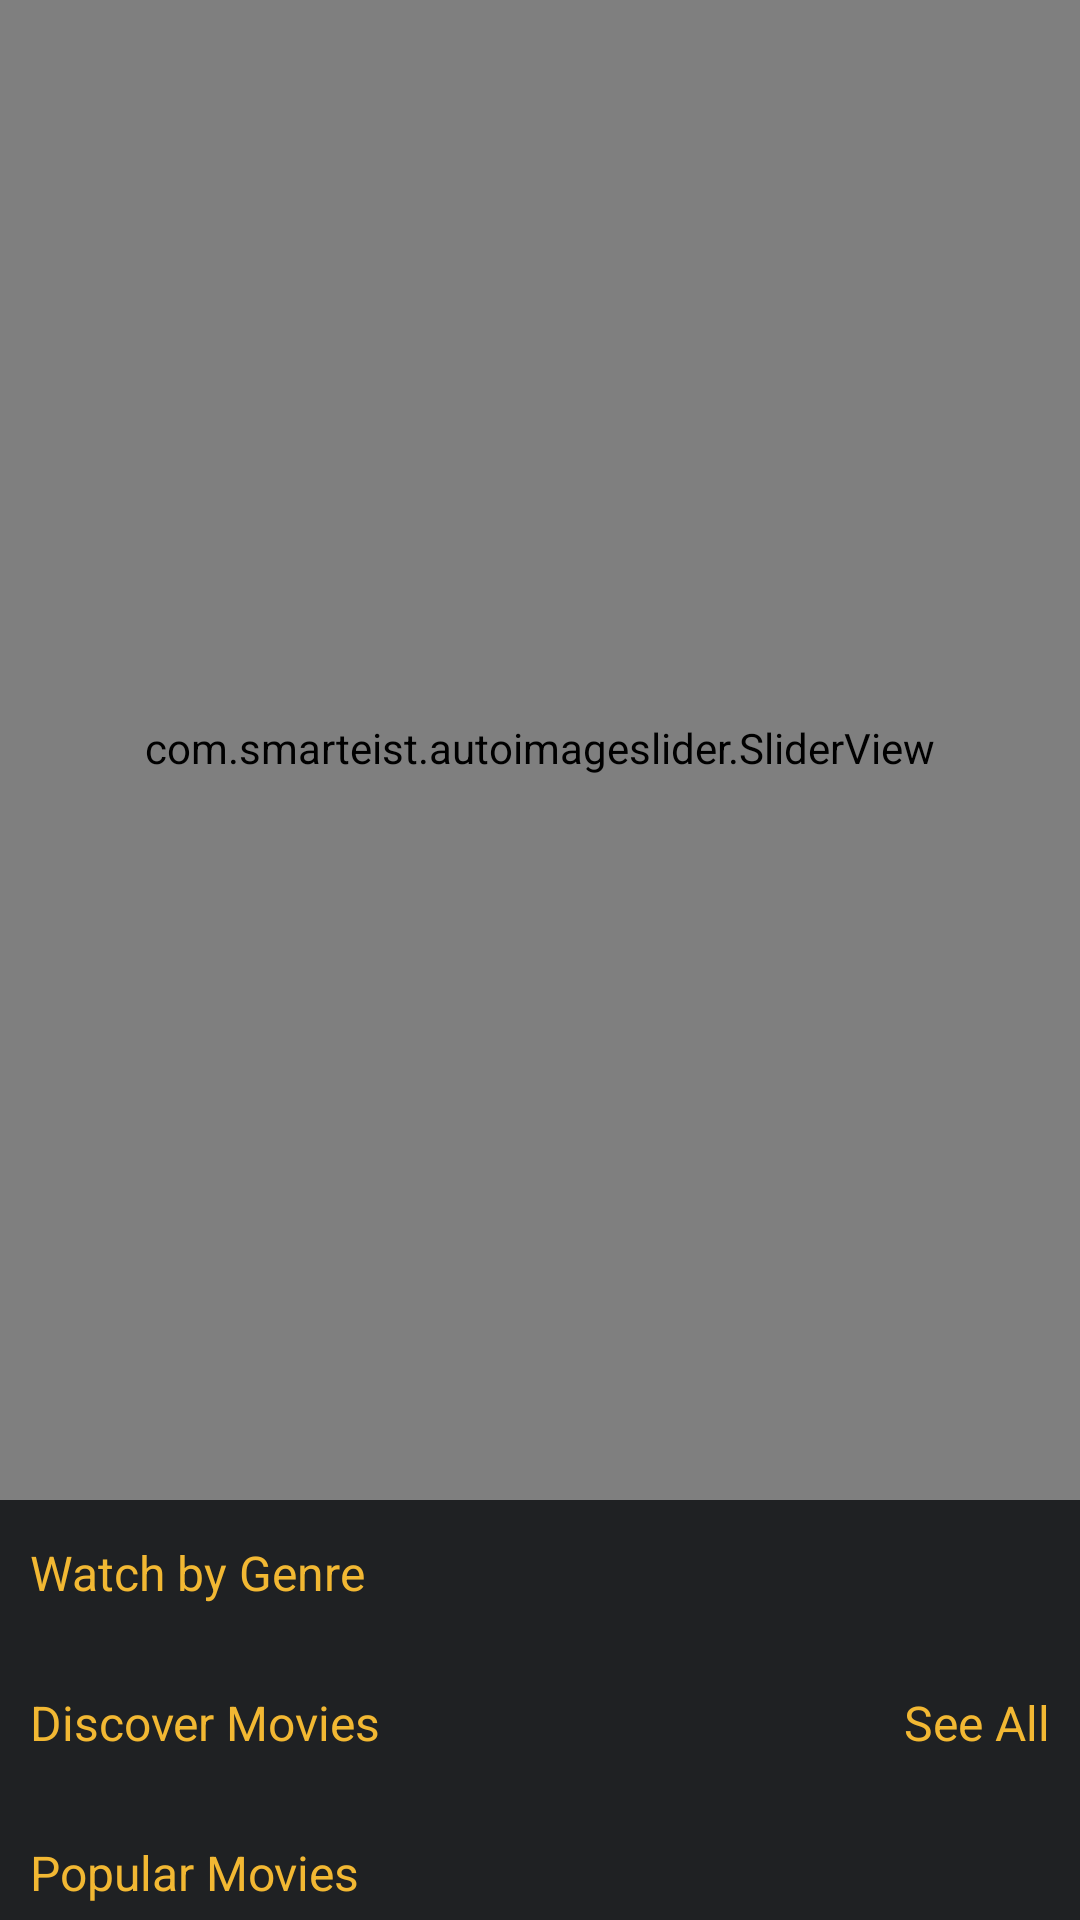

This screen was rendered from an Android layout file. Write that file and the resources it references.
<!-- AndroidManifest.xml: application theme Theme.AndroidFlow -->
<!-- res/layout/activity_main.xml -->
<?xml version="1.0" encoding="utf-8"?>
<androidx.core.widget.NestedScrollView xmlns:android="http://schemas.android.com/apk/res/android"
    xmlns:app="http://schemas.android.com/apk/res-auto"
    xmlns:tools="http://schemas.android.com/tools"
    android:layout_width="match_parent"
    android:layout_height="match_parent"
    android:background="@color/backGround"
    android:fillViewport="true"
    tools:context=".activities.MainActivity">

    <RelativeLayout
        android:layout_width="match_parent"
        android:layout_height="match_parent"
        android:background="@color/backGround"
        tools:context=".UI.MainActivity">

        <RelativeLayout
            android:id="@+id/layout2"
            android:layout_width="match_parent"
            android:layout_height="wrap_content"
            android:layout_marginTop="100dp"
            android:layout_centerVertical="true"
            android:visibility="gone"
            android:background="@color/backGround"
            tools:context=".UI.MainActivity">

            <LinearLayout
                android:layout_width="match_parent"
                android:layout_height="wrap_content"
                android:gravity="center"
                android:orientation="vertical"
               >

                <ImageView
                    android:id="@+id/image2"
                    android:layout_width="100dp"
                    android:layout_height="100dp"
                    android:layout_gravity="center_horizontal"
                    android:src="@drawable/ic_wifi_off"
                    app:tint="@android:color/holo_red_dark" />

                <TextView
                    android:layout_width="match_parent"
                    android:layout_height="wrap_content"
                    android:layout_marginTop="10dp"
                    android:gravity="center"
                    android:text="Not Connected to Internet"
                    android:textColor="@android:color/holo_red_dark"
                    android:textSize="20sp"
                    android:textStyle="bold"
                    app:layout_constraintTop_toBottomOf="@id/image2" />

            </LinearLayout>
        </RelativeLayout>

        <RelativeLayout
            android:id="@+id/layout1"
            android:layout_width="match_parent"
            android:layout_height="wrap_content"
            android:background="@color/backGround"
            android:gravity="center"
            tools:context=".UI.MainActivity">

            <com.smarteist.autoimageslider.SliderView
                android:id="@+id/image_slider_movieFragment"
                android:layout_width="match_parent"
                android:layout_height="500dp"
                app:layout_constraintEnd_toEndOf="parent"
                app:layout_constraintStart_toStartOf="parent"
                app:layout_constraintTop_toTopOf="parent"
                app:sliderAnimationDuration="600"
                app:sliderAutoCycleDirection="back_and_forth"
                app:sliderAutoCycleEnabled="true"
                app:sliderIndicatorAnimationDuration="600"
                app:sliderIndicatorGravity="bottom|center_horizontal"
                app:sliderIndicatorMargin="15dp"
                app:sliderIndicatorOrientation="horizontal"
                app:sliderIndicatorPadding="3dp"
                app:sliderIndicatorRadius="1dp"
                app:sliderIndicatorSelectedColor="@color/primary"
                app:sliderIndicatorUnselectedColor="#FFF"
                app:sliderScrollTimeInSec="4"
                app:sliderStartAutoCycle="true" />

            <LinearLayout
                android:id="@+id/genre_lyt"
                android:layout_width="match_parent"
                android:layout_height="wrap_content"
                android:layout_below="@id/image_slider_movieFragment"
                android:orientation="vertical">

                <LinearLayout
                    android:layout_width="match_parent"
                    android:layout_height="50dp"
                    android:orientation="horizontal">

                    <TextView
                        android:layout_width="wrap_content"
                        android:layout_height="match_parent"
                        android:layout_marginLeft="10dp"
                        android:layout_marginRight="10dp"
                        android:gravity="center_vertical"
                        android:text="Watch by Genre"
                        android:textColor="@color/primary"
                        android:textSize="16sp" />

                    <Space
                        android:layout_width="0dp"
                        android:layout_height="match_parent"
                        android:layout_weight="1" />


                </LinearLayout>

                <RelativeLayout
                    android:layout_width="match_parent"
                    android:layout_height="match_parent"
                    tools:context=".UI.MainActivity">

                    <androidx.recyclerview.widget.RecyclerView
                        android:id="@+id/recyclerviewGenre"
                        android:layout_width="match_parent"
                        android:layout_height="match_parent" />

                </RelativeLayout>
            </LinearLayout>

            <LinearLayout
                android:id="@+id/discover_lyt"
                android:layout_width="match_parent"
                android:layout_height="wrap_content"
                android:layout_below="@id/genre_lyt"
                android:orientation="vertical">

                <LinearLayout
                    android:layout_width="match_parent"
                    android:layout_height="50dp"
                    android:orientation="horizontal">

                    <TextView
                        android:layout_width="wrap_content"
                        android:layout_height="match_parent"
                        android:layout_marginLeft="10dp"
                        android:layout_marginRight="10dp"
                        android:gravity="center_vertical"
                        android:text="Discover Movies"
                        android:textColor="@color/primary"
                        android:textSize="16sp" />

                    <Space
                        android:layout_width="0dp"
                        android:layout_height="match_parent"
                        android:layout_weight="1" />

                    <TextView
                        android:id="@+id/MovieSeeAll_movie"
                        android:layout_width="wrap_content"
                        android:layout_height="match_parent"
                        android:layout_marginLeft="10dp"
                        android:layout_marginRight="10dp"
                        android:gravity="center_vertical"
                        android:text="See All"
                        android:textColor="@color/primary"
                        android:textSize="16sp" />


                </LinearLayout>

                <RelativeLayout
                    android:layout_width="match_parent"
                    android:layout_height="match_parent"
                    tools:context=".UI.MainActivity">

                    <androidx.recyclerview.widget.RecyclerView
                        android:id="@+id/recyclerviewDiscover"
                        android:layout_width="match_parent"
                        android:layout_height="match_parent" />

                </RelativeLayout>
            </LinearLayout>


            <LinearLayout
                android:id="@+id/popular_MovieLayout_movieFrag"
                android:layout_width="match_parent"
                android:layout_height="wrap_content"
                android:layout_below="@id/discover_lyt"
                android:orientation="vertical">

                <LinearLayout
                    android:layout_width="match_parent"
                    android:layout_height="50dp"
                    android:orientation="horizontal">

                    <TextView
                        android:layout_width="wrap_content"
                        android:layout_height="match_parent"
                        android:layout_marginLeft="10dp"
                        android:layout_marginRight="10dp"
                        android:gravity="center_vertical"
                        android:text="Popular Movies"
                        android:textColor="@color/primary"
                        android:textSize="16sp" />

                    <Space
                        android:layout_width="0dp"
                        android:layout_height="match_parent"
                        android:layout_weight="1" />


                </LinearLayout>

                <RelativeLayout
                    android:layout_width="match_parent"
                    android:layout_height="match_parent"
                    tools:context=".UI.MainActivity">

                    <androidx.recyclerview.widget.RecyclerView
                        android:id="@+id/recyclerviewPopular"
                        android:layout_width="match_parent"
                        android:layout_height="match_parent" />

                </RelativeLayout>
            </LinearLayout>

            <LinearLayout
                android:id="@+id/toprated_MovieLayout_movieFrag"
                android:layout_width="match_parent"
                android:layout_height="wrap_content"
                android:layout_below="@id/popular_MovieLayout_movieFrag"
                android:orientation="vertical">

                <LinearLayout
                    android:layout_width="match_parent"
                    android:layout_height="50dp"
                    android:orientation="horizontal">

                    <TextView
                        android:layout_width="wrap_content"
                        android:layout_height="match_parent"
                        android:layout_marginLeft="10dp"
                        android:layout_marginRight="10dp"
                        android:gravity="center_vertical"
                        android:text="Top-rated Movies"
                        android:textColor="@color/primary"
                        android:textSize="16sp" />

                    <Space
                        android:layout_width="0dp"
                        android:layout_height="match_parent"
                        android:layout_weight="1" />


                </LinearLayout>

                <RelativeLayout
                    android:layout_width="match_parent"
                    android:layout_height="match_parent"
                    tools:context=".UI.MainActivity">

                    <androidx.recyclerview.widget.RecyclerView
                        android:id="@+id/recyclerviewTopRated"
                        android:layout_width="match_parent"
                        android:layout_height="match_parent" />

                </RelativeLayout>
            </LinearLayout>
        </RelativeLayout>

    </RelativeLayout>
</androidx.core.widget.NestedScrollView>
<!-- resources referenced by this layout -->
<resources>
  <color name="backGround">#1F2123</color>
  <color name="primary">#F2B833</color>
  <!-- drawable ic_wifi_off (drawable) -->
  <vector xmlns:android="http://schemas.android.com/apk/res/android"
      android:width="24dp"
      android:height="24dp"
      android:viewportWidth="24"
      android:viewportHeight="24"
      android:tint="?attr/colorControlNormal">
      <path
          android:fillColor="@android:color/white"
          android:pathData="M22.99,9C19.15,5.16 13.8,3.76 8.84,4.78l2.52,2.52c3.47,-0.17 6.99,1.05 9.63,3.7l2,-2zM18.99,13c-1.29,-1.29 -2.84,-2.13 -4.49,-2.56l3.53,3.53 0.96,-0.97zM2,3.05L5.07,6.1C3.6,6.82 2.22,7.78 1,9l1.99,2c1.24,-1.24 2.67,-2.16 4.2,-2.77l2.24,2.24C7.81,10.89 6.27,11.73 5,13v0.01L6.99,15c1.36,-1.36 3.14,-2.04 4.92,-2.06L18.98,20l1.27,-1.26L3.29,1.79 2,3.05zM9,17l3,3 3,-3c-1.65,-1.66 -4.34,-1.66 -6,0z"/>
  </vector>
  <style name="Theme.AndroidFlow" parent="Theme.MaterialComponents.DayNight.NoActionBar">
      
      <item name="colorPrimary">@color/purple_500</item>
      <item name="colorPrimaryVariant">@color/purple_700</item>
      <item name="colorOnPrimary">@color/white</item>
      
      <item name="colorSecondary">@color/teal_200</item>
      <item name="colorSecondaryVariant">@color/teal_700</item>
      <item name="colorOnSecondary">@color/black</item>
      
      <item name="android:statusBarColor">?attr/colorPrimaryVariant</item>
      <item name="fontFamily">@font/medium</item>
      <item name="android:includeFontPadding">false</item>
      
  </style>
  <color name="purple_500">#FF6200EE</color>
  <color name="purple_700">#FF3700B3</color>
  <color name="white">#FFFFFFFF</color>
  <color name="teal_200">#FF03DAC5</color>
  <color name="teal_700">#FF018786</color>
  <color name="black">#FF000000</color>
</resources>
